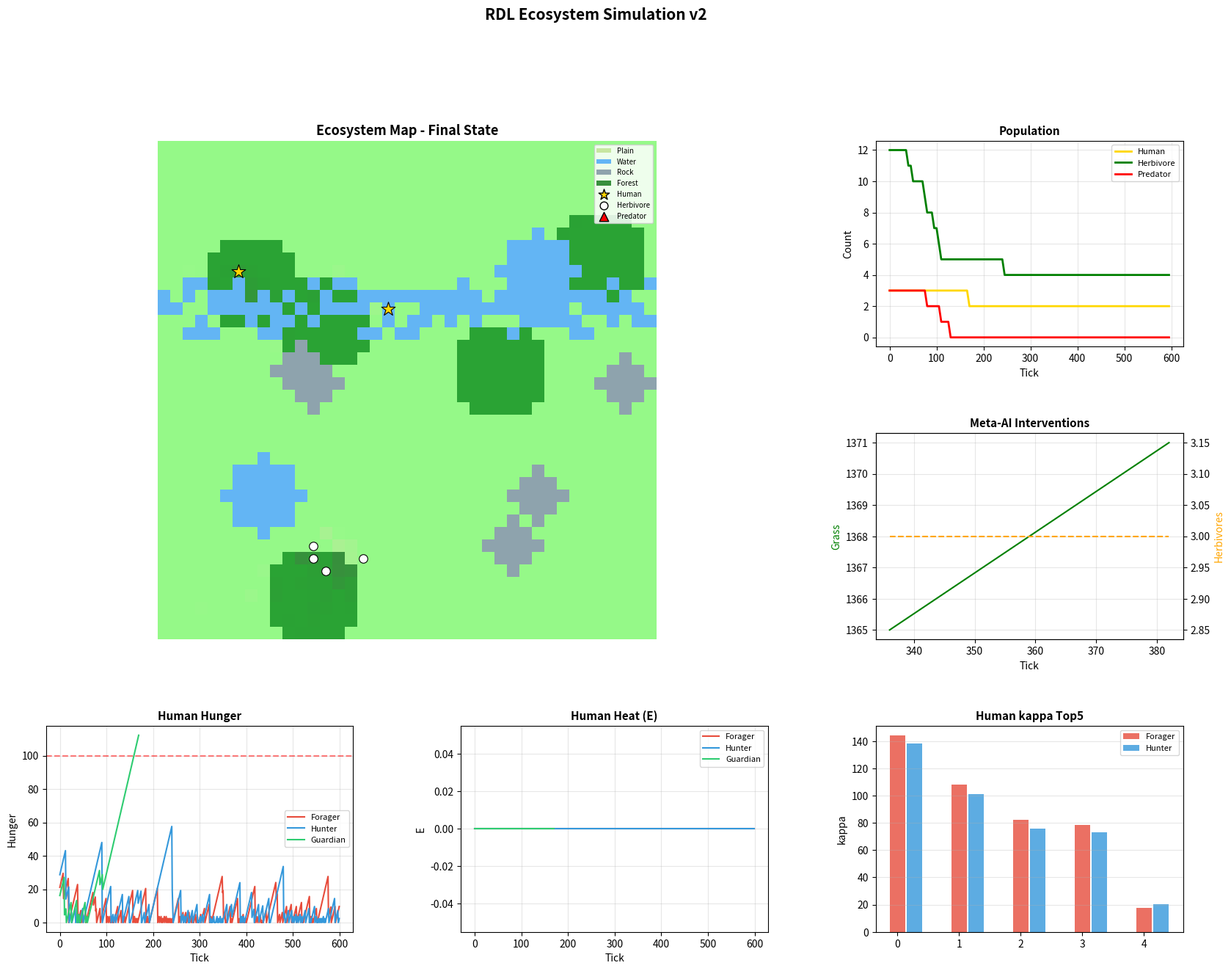

This figure's Python source: (Note: this script raises an exception after producing the figure.)
"""
RDL生態系シミュレーション v2
修正点:
- 食料獲得量増加・移動コスト減少
- 人間に eat_grass 追加
- 狩猟ターゲット追跡改善
- hunger閾値・増加速度調整
"""

import random
from collections import defaultdict
import pandas as pd
import numpy as np
import matplotlib
matplotlib.use('Agg')
import matplotlib.pyplot as plt
from matplotlib.patches import Patch

random.seed(42); np.random.seed(42)

TERRAIN_PLAIN, TERRAIN_WATER, TERRAIN_ROCK, TERRAIN_FOREST = 0,1,2,3


class Ecosystem:
    def __init__(self, size=40):
        self.size = size
        self.t = 0
        self.terrain = self._gen_terrain()
        self.grass   = {}
        self.berries = {}
        self.fish    = {}
        self._init_resources()

    def _gen_terrain(self):
        s = self.size
        g = [[TERRAIN_PLAIN]*s for _ in range(s)]
        # 川
        ry = s // 3
        for x in range(s):
            for dy in range(-1, 2):
                y = ry + dy + random.randint(-1,1)
                if 0 <= y < s: g[y][x] = TERRAIN_WATER
        # 池x2
        for cx,cy in [(8,28),(30,10)]:
            for dx in range(-3,4):
                for dy in range(-3,4):
                    if dx*dx+dy*dy<=9:
                        nx,ny=cx+dx,cy+dy
                        if 0<=nx<s and 0<=ny<s: g[ny][nx]=TERRAIN_WATER
        # 岩x5
        for _ in range(5):
            cx,cy=random.randint(3,s-3),random.randint(3,s-3)
            for dx in range(-2,3):
                for dy in range(-2,3):
                    if abs(dx)+abs(dy)<=2:
                        nx,ny=cx+dx,cy+dy
                        if 0<=nx<s and 0<=ny<s and g[ny][nx]==TERRAIN_PLAIN:
                            g[ny][nx]=TERRAIN_ROCK
        # 森x5
        for _ in range(5):
            cx,cy=random.randint(4,s-4),random.randint(4,s-4)
            for dx in range(-4,5):
                for dy in range(-4,5):
                    if dx*dx+dy*dy<=14:
                        nx,ny=cx+dx,cy+dy
                        if 0<=nx<s and 0<=ny<s and g[ny][nx]==TERRAIN_PLAIN:
                            g[ny][nx]=TERRAIN_FOREST
        return g

    def _init_resources(self):
        s=self.size
        for y in range(s):
            for x in range(s):
                t=self.terrain[y][x]
                if t==TERRAIN_PLAIN:
                    self.grass[(x,y)]=random.uniform(0.4,0.9)
                elif t==TERRAIN_FOREST:
                    self.grass[(x,y)]=random.uniform(0.3,0.7)
                    if random.random()<0.35:
                        self.berries[(x,y)]={"abundance":random.uniform(0.4,0.9),"regen":random.uniform(0.006,0.015)}
                elif t==TERRAIN_WATER:
                    if random.random()<0.5:
                        self.fish[(x,y)]={"abundance":random.uniform(0.4,0.9),"regen":random.uniform(0.008,0.02)}

    def step(self):
        for p,v in self.grass.items(): self.grass[p]=min(1.0,v+0.01*(1-v))
        for p,v in self.berries.items(): v["abundance"]=min(1.0,v["abundance"]+v["regen"]*(1-v["abundance"]))
        for p,v in self.fish.items(): v["abundance"]=min(1.0,v["abundance"]+v["regen"]*(1-v["abundance"]))
        self.t+=1

    def is_passable(self,x,y):
        if not(0<=x<self.size and 0<=y<self.size): return False
        return self.terrain[y][x]!=TERRAIN_ROCK

    def terrain_at(self,x,y):
        if 0<=x<self.size and 0<=y<self.size: return self.terrain[y][x]
        return TERRAIN_ROCK

    def eat_grass(self,pos):
        if pos in self.grass and self.grass[pos]>0.05:
            amt=min(self.grass[pos],random.uniform(0.15,0.35))
            self.grass[pos]=max(0,self.grass[pos]-amt)
            return True,amt*55
        return False,0

    def eat_berry(self,pos):
        if pos in self.berries and self.berries[pos]["abundance"]>0.05:
            b=self.berries[pos]
            food=random.uniform(20,40)*(0.5+b["abundance"]/2)
            b["abundance"]=max(0,b["abundance"]-random.uniform(0.1,0.25))
            return True,food
        return False,0

    def eat_fish(self,pos):
        if pos in self.fish and self.fish[pos]["abundance"]>0.05:
            f=self.fish[pos]
            food=random.uniform(22,42)*(0.5+f["abundance"]/2)
            f["abundance"]=max(0,f["abundance"]-random.uniform(0.08,0.2))
            return True,food
        return False,0

    def nearest_resource(self,pos,rd,k=4):
        nodes=list(rd.keys())
        nodes.sort(key=lambda p:abs(p[0]-pos[0])+abs(p[1]-pos[1]))
        return [n for n in nodes[:k] if rd[n] if isinstance(rd[n],float) and rd[n]>0.05
                or isinstance(rd[n],dict) and rd[n].get("abundance",0)>0.05]

    def nearest_passable_resource(self,pos,rd,k=4):
        nodes=list(rd.keys())
        nodes.sort(key=lambda p:abs(p[0]-pos[0])+abs(p[1]-pos[1]))
        result=[]
        for n in nodes:
            v=rd[n]
            abund=v if isinstance(v,(float,int)) else v.get("abundance",0)
            if abund>0.05: result.append(n)
            if len(result)>=k: break
        return result

    def resource_summary(self):
        return sum(self.grass.values()), sum(v["abundance"] for v in self.berries.values()), sum(v["abundance"] for v in self.fish.values())


class SSDAgent:
    def __init__(self,name,preset,env,roster,start_pos):
        self.name=name
        self.x,self.y=start_pos
        self.env=env
        self.roster=roster
        self.alive=True
        self.age=0

        self.hunger =random.uniform(15,30)
        self.fatigue=random.uniform(10,30)
        self.injury =0.0
        self.fear   =0.0

        self.state      ="Idle"
        self.action_type=None
        self.target_pos =None
        self.coop_target=None

        p=preset
        self.species   =p["species"]
        self.size_class=p.get("size_class","medium")
        self.dopamine      =p.get("dopamine",     0.5)
        self.serotonin     =p.get("serotonin",    0.5)
        self.oxytocin      =p.get("oxytocin",     0.5)
        self.noradrenaline =p.get("noradrenaline",0.5)
        self.risk_tolerance=p.get("risk_tolerance",0.5)
        self.stamina       =p.get("stamina",      0.6)

        self.kappa=defaultdict(lambda:0.05)
        for act,val in p.get("kappa_init",{}).items():
            self.kappa[act]=val
        self.kappa_min=0.05
        self.G0=0.1; self.g=0.05
        self.eta   =0.12*(1+self.dopamine)
        self.E     =0.0
        self.alpha =0.5*(1.2-self.serotonin)
        self.beta_E=0.15
        self.lambda_forget=0.012
        self.lambda_forget_other=0.002
        self.rho=0.03
        self.Theta0=1.0; self.a1=0.5; self.a2=0.4
        self.h0=0.18; self.gamma=0.8
        self.T=0.3; self.T0=0.3; self.c1=0.7; self.c2=0.6

        # hunger閾値: speciesで調整
        self.TH_H=45.0; self.TH_F=60.0; self.TH_I=30.0

        self.rel=defaultdict(float)
        self.log=[]

    def pos(self): return(self.x,self.y)
    def dist_to(self,p): return abs(self.x-p[0])+abs(self.y-p[1])

    def move_towards(self,target,avoid_water=False):
        tx,ty=target
        cands=[]
        for dx,dy in [(1,0),(-1,0),(0,1),(0,-1)]:
            nx,ny=self.x+dx,self.y+dy
            if self.env.is_passable(nx,ny):
                if avoid_water and self.env.terrain_at(nx,ny)==TERRAIN_WATER: continue
                cands.append((abs(nx-tx)+abs(ny-ty),nx,ny))
        if cands:
            cands.sort()
            if random.random()<self.T*0.25 and len(cands)>1:
                _,nx,ny=random.choice(cands[:2])
            else:
                _,nx,ny=cands[0]
            self.x,self.y=nx,ny
        self.fatigue=min(120,self.fatigue+0.25)
        return(self.x,self.y)==target

    def alignment_flow(self,a,mp): return(self.G0+self.g*self.kappa[a])*mp
    def update_kappa(self,a,success,reward,chosen):
        for at in list(self.kappa.keys()):
            if at!=chosen: self.kappa[at]=max(self.kappa_min,self.kappa[at]-self.lambda_forget_other)
        k=self.kappa[a]
        w=self.eta*reward if success else -self.rho*(k**2)
        d=self.lambda_forget*(k-self.kappa_min)
        self.kappa[a]=max(self.kappa_min,k+w-d)
    def update_heat(self,mp,proc):
        self.E+=self.alpha*max(0,mp-proc)-self.beta_E*self.E
        self.E=max(0,self.E)
    def update_temperature(self):
        vals=list(self.kappa.values())
        ent=np.std(vals) if len(vals)>1 else 0.5
        self.T=max(0.1,min(1.0,self.T0+self.c1*self.E-self.c2*ent))
    def check_leap(self):
        mk=np.mean(list(self.kappa.values())) if self.kappa else 0.1
        Theta=self.Theta0+self.a1*mk-self.a2*(self.fatigue/100)
        h=self.h0*np.exp((self.E-Theta)/self.gamma)
        return random.random()<1-np.exp(-h),h,Theta

    def nearby(self,radius=5,species_filter=None):
        return[a for n,a in self.roster.items()
               if n!=self.name and a.alive
               and(species_filter is None or a.species in species_filter)
               and self.dist_to(a.pos())<=radius]

    def _log(self,t,action,extra=None):
        e={"t":t,"name":self.name,"species":self.species,"action":action,
           "hunger":round(self.hunger,1),"fatigue":round(self.fatigue,1),
           "injury":round(self.injury,1),"fear":round(self.fear,1),
           "E":round(self.E,2),"T":round(self.T,2)}
        if extra: e.update(extra)
        self.log.append(e)

    def step(self,t):
        if not self.alive: return
        self.age+=1
        sp={"small":0.9,"medium":1.2,"large":1.7}.get(self.size_class,1.5)
        self.hunger =min(120,self.hunger +sp)
        self.fatigue=min(120,self.fatigue+0.6)
        self.injury =min(120,self.injury +0.01*self.fatigue/100)
        self.fear   =max(0,  self.fear   -2.5)

        # ノルアドレナリン緊急モード（草食動物）
        if self.species=="herbivore":
            preds=self.nearby(radius=6,species_filter=["predator"])
            humans=self.nearby(radius=4,species_filter=["human"])
            threats=preds+humans
            if threats:
                self.fear=min(100,self.fear+18*self.noradrenaline)
                if self.fear>25:
                    self._flee(threats[0],t); return

        # 死亡判定
        if self.hunger>=100 or self.injury>=100 or self.fatigue>=120:
            leap,h,Theta=self.check_leap()
            if leap or self.hunger>=112 or self.injury>=110 or self.fatigue>=120:
                self.alive=False
                self._log(t,"death",{"h":round(h,3),"Theta":round(Theta,2)}); return

        self.update_temperature()

        # 移動継続
        if self.state=="Moving" and self.target_pos:
            aw=(self.species in("herbivore",))
            # 狩猟ターゲット追跡
            if self.action_type in("hunt","hunt_herb") and self.coop_target and self.coop_target.alive:
                self.target_pos=self.coop_target.pos()
            arrived=self.move_towards(self.target_pos,avoid_water=aw)
            self._log(t,f"move_{self.action_type}")
            if arrived: self.state="Arrived"
            return

        if self.state=="Arrived":
            self._execute(t)
            self.state="Idle"; self.action_type=None; self.target_pos=None
            return

        if self.state=="Idle":
            self._decide(t)

    def _flee(self,threat,t):
        tx,ty=threat.pos()
        dx=self.x-tx; dy=self.y-ty
        opts=[]
        for ddx,ddy in[(1,0),(-1,0),(0,1),(0,-1)]:
            nx,ny=self.x+ddx,self.y+ddy
            if self.env.is_passable(nx,ny) and self.env.terrain_at(nx,ny)!=TERRAIN_WATER:
                score=(nx-tx)**2+(ny-ty)**2
                opts.append((-score,nx,ny))
        if opts:
            opts.sort(); _,nx,ny=opts[0]
            self.x,self.y=nx,ny
        self.fatigue=min(120,self.fatigue+1.2)
        self.update_heat(self.fear/100,0)
        self._log(t,"flee")

    def _decide(self,t):
        pr=self._pressures()
        ut=self._utilities(pr)
        act=self._softmax(ut)
        self._start(act,t)

    def _pressures(self):
        return{
            "hunger": max(0,(self.hunger -self.TH_H)/(100-self.TH_H)),
            "fatigue":max(0,(self.fatigue-self.TH_F)/(100-self.TH_F)),
            "injury": max(0,(self.injury -self.TH_I)/(100-self.TH_I)),
            "fear":   self.fear/100,
        }

    def _utilities(self,pr):
        u=defaultdict(float)
        u["rest"]=pr["fatigue"]*1.3+pr["injury"]*0.5
        if self.species=="human":
            u["eat_grass"]   =pr["hunger"]*(0.6-self.risk_tolerance*0.3)*1.2
            u["eat_berry"]   =pr["hunger"]*(0.7-self.risk_tolerance*0.2)*1.1
            u["eat_fish"]    =pr["hunger"]*0.7
            u["hunt"]        =pr["hunger"]*self.risk_tolerance*1.4
            u["patrol"]      =0.03+self.dopamine*0.04
        elif self.species=="herbivore":
            u["eat_grass"]   =pr["hunger"]*1.5
            u["eat_berry"]   =pr["hunger"]*0.5
            u["patrol"]      =0.03+self.dopamine*0.03
        elif self.species=="predator":
            u["hunt_herb"]   =pr["hunger"]*1.6
            u["rest"]       +=pr["hunger"]*0.2
            u["patrol"]      =0.04+self.dopamine*0.05
        for a in list(u.keys()):
            u[a]*=(1+self.kappa[a]*self.g)
        return u

    def _softmax(self,u):
        temp=max(self.T,0.01)
        names=list(u.keys()); vals=np.array([u[n] for n in names])
        ev=np.exp((vals-vals.max())/temp); probs=ev/ev.sum()
        return np.random.choice(names,p=probs)

    def _start(self,action,t):
        env=self.env
        pos=self.pos()

        if action=="rest":
            r=26*(1+0.2*self.stamina)
            self.fatigue=max(0,self.fatigue-r)
            self.injury =max(0,self.injury -3)
            self.update_kappa("rest",True,r*0.5,"rest")
            mp=max(0,(self.fatigue-self.TH_F)/(100-self.TH_F))
            self.update_heat(mp,r/26)
            self._log(t,"rest"); return

        elif action=="eat_grass":
            # その場に草があれば即食べる
            if pos in env.grass and env.grass[pos]>0.05:
                s,f=env.eat_grass(pos); self._eat(t,"eat_grass",s,f); return
            nodes=env.nearest_passable_resource(pos,env.grass,k=4)
            if nodes: self.target_pos=nodes[0]; self.action_type="eat_grass"; self.state="Moving"

        elif action=="eat_berry":
            if pos in env.berries and env.berries[pos]["abundance"]>0.05:
                s,f=env.eat_berry(pos); self._eat(t,"eat_berry",s,f); return
            nodes=env.nearest_passable_resource(pos,env.berries,k=4)
            if nodes: self.target_pos=nodes[0]; self.action_type="eat_berry"; self.state="Moving"

        elif action=="eat_fish":
            nodes=env.nearest_passable_resource(pos,env.fish,k=4)
            if nodes: self.target_pos=nodes[0]; self.action_type="eat_fish"; self.state="Moving"

        elif action=="hunt":
            preys=self.nearby(radius=10,species_filter=["herbivore"])
            if preys:
                prey=min(preys,key=lambda o:self.dist_to(o.pos()))
                self.target_pos=prey.pos(); self.action_type="hunt"
                self.coop_target=prey; self.state="Moving"

        elif action=="hunt_herb":
            preys=self.nearby(radius=12,species_filter=["herbivore"])
            if preys:
                prey=min(preys,key=lambda o:self.dist_to(o.pos()))
                self.target_pos=prey.pos(); self.action_type="hunt_herb"
                self.coop_target=prey; self.state="Moving"

        elif action=="patrol":
            mr=int(1+self.T*5)
            tx=self.x+random.randint(-mr,mr); ty=self.y+random.randint(-mr,mr)
            self.target_pos=(max(0,min(env.size-1,tx)),max(0,min(env.size-1,ty)))
            self.action_type="patrol"; self.state="Moving"
            self._log(t,"patrol_start"); return

        if self.state!="Moving": self._log(t,"idle")

    def _execute(self,t):
        act=self.action_type; pos=self.pos(); env=self.env

        if act=="eat_grass":
            s,f=env.eat_grass(pos); self._eat(t,"eat_grass",s,f)
        elif act=="eat_berry":
            s,f=env.eat_berry(pos); self._eat(t,"eat_berry",s,f)
        elif act=="eat_fish":
            s,f=env.eat_fish(pos); self._eat(t,"eat_fish",s,f)
        elif act in("hunt","hunt_herb"):
            prey=self.coop_target
            if prey and prey.alive and self.dist_to(prey.pos())<=2:
                base=0.5 if act=="hunt_herb" else 0.45
                p=base*(1-self.injury/100)*(1+self.risk_tolerance*0.3)
                if act=="hunt": p*=self.risk_tolerance
                p=max(0.05,min(0.92,p))
                if random.random()<p:
                    food=random.uniform(30,60)
                    self.hunger=max(0,self.hunger-food)
                    prey.alive=False
                    prey._log(t,"killed",{"killer":self.name})
                    self.update_kappa(act,True,food,act)
                    mp=max(0,(self.hunger-self.TH_H)/(100-self.TH_H))
                    self.update_heat(mp,self.alignment_flow(act,mp))
                    self._log(t,"hunt_success",{"prey":prey.name,"food":round(food,1)})
                else:
                    self.fatigue=min(120,self.fatigue+6)
                    self.injury =min(120,self.injury +2)
                    self.update_kappa(act,False,0,act)
                    self._log(t,"hunt_fail")
            else:
                self._log(t,"hunt_miss")
            self.coop_target=None
        elif act=="patrol":
            self._log(t,"patrol_arrive")
        else:
            self._log(t,"arrived_other")

    def _eat(self,t,action,success,food):
        if success:
            self.hunger=max(0,self.hunger-food)
            self.fatigue=min(120,self.fatigue+0.8)
            mp=max(0,(self.hunger-self.TH_H)/(100-self.TH_H))
            self.update_kappa(action,True,food,action)
            self.update_heat(mp,self.alignment_flow(action,mp))
            self._log(t,f"{action}_ok",{"food":round(food,1)})
        else:
            self.fatigue=min(120,self.fatigue+1.5)
            self.update_kappa(action,False,0,action)
            mp=max(0,(self.hunger-self.TH_H)/(100-self.TH_H))
            self.update_heat(mp,0)
            self._log(t,f"{action}_fail")


class MetaAI:
    def __init__(self,env,roster):
        self.env=env; self.roster=roster; self.log=[]
    def step(self,t):
        env=self.env
        g,b,f=env.resource_summary()
        herbs=[a for a in self.roster.values() if a.alive and a.species=="herbivore"]
        preds=[a for a in self.roster.values() if a.alive and a.species=="predator"]
        inv=[]
        if g<30:
            for p in random.sample(list(env.grass.keys()),min(40,len(env.grass))):
                env.grass[p]=min(1.0,env.grass[p]+0.25)
            inv.append("grass_boost")
        if len(herbs)<4:
            self._spawn("herbivore"); inv.append("herb_spawn")
        if len(preds)>len(herbs)+2:
            for pr in preds: pr.hunger=max(0,pr.hunger-8)
            inv.append("pred_satiate")
        if inv:
            self.log.append({"t":t,"inv":inv,"herbs":len(herbs),"preds":len(preds),"grass":round(g,0)})

    def _spawn(self,species):
        env=self.env
        cells=[(x,y) for y in range(env.size) for x in range(env.size) if env.terrain[y][x]==TERRAIN_PLAIN]
        if cells:
            pos=random.choice(cells)
            preset=random.choice([HERB_S,HERB_M])
            name=f"Herb_sp_{env.t}"
            a=SSDAgent(name,preset,env,self.roster,pos)
            self.roster[name]=a


HUMAN_FORAGER={"species":"human","size_class":"medium",
    "dopamine":0.6,"serotonin":0.65,"oxytocin":0.8,"noradrenaline":0.3,
    "risk_tolerance":0.2,"stamina":0.7,
    "kappa_init":{"eat_grass":0.5,"eat_berry":0.7,"eat_fish":0.4,"rest":0.7}}
HUMAN_HUNTER={"species":"human","size_class":"medium",
    "dopamine":0.8,"serotonin":0.5,"oxytocin":0.5,"noradrenaline":0.5,
    "risk_tolerance":0.75,"stamina":0.8,
    "kappa_init":{"hunt":0.6,"eat_fish":0.5,"rest":0.6}}
HUMAN_GUARDIAN={"species":"human","size_class":"medium",
    "dopamine":0.4,"serotonin":0.7,"oxytocin":0.9,"noradrenaline":0.35,
    "risk_tolerance":0.3,"stamina":0.9,
    "kappa_init":{"eat_grass":0.6,"eat_berry":0.5,"rest":0.8}}
HERB_S={"species":"herbivore","size_class":"small",
    "dopamine":0.35,"serotonin":0.3,"oxytocin":0.7,"noradrenaline":0.92,
    "risk_tolerance":0.08,"stamina":0.5,
    "kappa_init":{"eat_grass":0.8,"rest":0.5}}
HERB_M={"species":"herbivore","size_class":"medium",
    "dopamine":0.3,"serotonin":0.45,"oxytocin":0.6,"noradrenaline":0.75,
    "risk_tolerance":0.15,"stamina":0.7,
    "kappa_init":{"eat_grass":0.7,"eat_berry":0.4,"rest":0.6}}
PRED_S={"species":"predator","size_class":"small",
    "dopamine":0.8,"serotonin":0.55,"oxytocin":0.3,"noradrenaline":0.45,
    "risk_tolerance":0.7,"stamina":0.8,
    "kappa_init":{"hunt_herb":0.8,"rest":0.5}}
PRED_M={"species":"predator","size_class":"medium",
    "dopamine":0.75,"serotonin":0.6,"oxytocin":0.25,"noradrenaline":0.4,
    "risk_tolerance":0.85,"stamina":0.9,
    "kappa_init":{"hunt_herb":0.9,"rest":0.4}}


def run(ticks=600):
    env=Ecosystem(size=40)
    roster={}
    s=env.size

    agents=[
        SSDAgent("Human_Forager", HUMAN_FORAGER, env,roster,(20,25)),
        SSDAgent("Human_Hunter",  HUMAN_HUNTER,  env,roster,(22,23)),
        SSDAgent("Human_Guardian",HUMAN_GUARDIAN,env,roster,(18,27)),
    ]
    for i in range(12):
        while True:
            x,y=random.randint(0,s-1),random.randint(0,s-1)
            if env.terrain[y][x]==TERRAIN_PLAIN: break
        agents.append(SSDAgent(f"Herb_{i}",HERB_S if i<6 else HERB_M,env,roster,(x,y)))
    for i in range(3):
        while True:
            x,y=random.randint(0,s-1),random.randint(0,s-1)
            if env.terrain[y][x]==TERRAIN_PLAIN: break
        agents.append(SSDAgent(f"Pred_{i}",PRED_S if i<2 else PRED_M,env,roster,(x,y)))

    for a in agents: roster[a.name]=a
    meta=MetaAI(env,roster)

    pop={"t":[],"human":[],"herbivore":[],"predator":[]}
    print("=== RDL Ecosystem v2 ===")
    print(f"Agents: {len(agents)} | Ticks: {ticks}")

    for t in range(ticks):
        ags=list(roster.values()); random.shuffle(ags)
        for a in ags: a.step(t)
        env.step(); meta.step(t)
        if t%5==0:
            pop["t"].append(t)
            for sp in["human","herbivore","predator"]:
                pop[sp].append(sum(1 for a in roster.values() if a.alive and a.species==sp))
        if t%100==0:
            c={sp:sum(1 for a in roster.values() if a.alive and a.species==sp) for sp in["human","herbivore","predator"]}
            g,b,f=env.resource_summary()
            print(f"T{t:4d} | {c} | G:{g:.0f} B:{b:.1f} F:{f:.1f}")

    return env,roster,pop,meta


def visualize(env,roster,pop,meta):
    fig=plt.figure(figsize=(20,14))
    gs=fig.add_gridspec(3,3,hspace=0.42,wspace=0.35)

    # 地形マップ
    ax=fig.add_subplot(gs[0:2,0:2])
    img=np.zeros((env.size,env.size,3))
    cm={TERRAIN_PLAIN:[0.78,0.90,0.63],TERRAIN_WATER:[0.39,0.71,0.96],
        TERRAIN_ROCK:[0.56,0.64,0.68],TERRAIN_FOREST:[0.22,0.56,0.24]}
    for y in range(env.size):
        for x in range(env.size):
            img[y,x]=cm[env.terrain[y][x]]
    # 草密度オーバーレイ
    for(x,y),v in env.grass.items():
        img[y,x]=[img[y,x][0]*(1-v*0.25),min(1,img[y,x][1]+v*0.08),img[y,x][2]*(1-v*0.15)]
    ax.imshow(img,origin='upper',interpolation='nearest')
    sp_style={"human":("*",200,"gold"),"herbivore":("o",70,"white"),"predator":("^",100,"red")}
    for a in roster.values():
        if not a.alive: continue
        mk,sz,col=sp_style[a.species]
        ax.scatter(a.x,a.y,marker=mk,s=sz,c=col,edgecolors='black',linewidths=0.8,zorder=3)
    leg=[Patch(facecolor=[0.78,0.90,0.63],label='Plain'),Patch(facecolor=[0.39,0.71,0.96],label='Water'),
         Patch(facecolor=[0.56,0.64,0.68],label='Rock'),Patch(facecolor=[0.22,0.56,0.24],label='Forest'),
         plt.scatter([],[],marker='*',c='gold',edgecolors='k',s=120,label='Human'),
         plt.scatter([],[],marker='o',c='white',edgecolors='k',s=60,label='Herbivore'),
         plt.scatter([],[],marker='^',c='red',edgecolors='k',s=80,label='Predator')]
    ax.legend(handles=leg,loc='upper right',fontsize=7,framealpha=0.85)
    ax.set_title("Ecosystem Map - Final State",fontsize=13,fontweight='bold')
    ax.axis('off')

    # 個体数推移
    ax2=fig.add_subplot(gs[0,2])
    t_arr=pop["t"]
    ax2.plot(t_arr,pop["human"],    label="Human",    color="gold", lw=2)
    ax2.plot(t_arr,pop["herbivore"],label="Herbivore",color="green",lw=2)
    ax2.plot(t_arr,pop["predator"], label="Predator", color="red",  lw=2)
    ax2.set_title("Population",fontsize=11,fontweight='bold')
    ax2.set_xlabel("Tick"); ax2.set_ylabel("Count")
    ax2.legend(fontsize=8); ax2.grid(alpha=0.3)

    # メタAI介入
    ax3=fig.add_subplot(gs[1,2])
    if meta.log:
        mt=[e["t"] for e in meta.log]
        mg=[e["grass"] for e in meta.log]
        mh=[e["herbs"] for e in meta.log]
        ax3.plot(mt,mg,label="Grass(sum)",color="green",lw=1.5)
        ax3b=ax3.twinx()
        ax3b.plot(mt,mh,label="Herbs alive",color="orange",lw=1.5,linestyle='--')
        ax3b.set_ylabel("Herbivores",color="orange")
    ax3.set_title("Meta-AI Interventions",fontsize=11,fontweight='bold')
    ax3.set_xlabel("Tick"); ax3.set_ylabel("Grass",color="green"); ax3.grid(alpha=0.3)

    # Human Hunger
    ax4=fig.add_subplot(gs[2,0])
    cols=["#e74c3c","#3498db","#2ecc71"]
    humans=[a for a in roster.values() if a.species=="human"]
    for i,a in enumerate(humans):
        if a.log:
            df=pd.DataFrame(a.log)
            ax4.plot(df["t"],df["hunger"],label=a.name.split("_")[1],color=cols[i],lw=1.5)
    ax4.axhline(100,color='red',linestyle='--',alpha=0.5)
    ax4.set_title("Human Hunger",fontsize=11,fontweight='bold')
    ax4.set_xlabel("Tick"); ax4.set_ylabel("Hunger"); ax4.legend(fontsize=8); ax4.grid(alpha=0.3)

    # Human E
    ax5=fig.add_subplot(gs[2,1])
    for i,a in enumerate(humans):
        if a.log:
            df=pd.DataFrame(a.log)
            if "E" in df.columns:
                ax5.plot(df["t"],df["E"],label=a.name.split("_")[1],color=cols[i],lw=1.5)
    ax5.set_title("Human Heat (E)",fontsize=11,fontweight='bold')
    ax5.set_xlabel("Tick"); ax5.set_ylabel("E"); ax5.legend(fontsize=8); ax5.grid(alpha=0.3)

    # Human kappa
    ax6=fig.add_subplot(gs[2,2])
    alive_humans=[a for a in roster.values() if a.species=="human" and a.alive]
    if not alive_humans: alive_humans=humans
    for i,a in enumerate(alive_humans):
        top=sorted(a.kappa.items(),key=lambda x:-x[1])[:5]
        labels=[k for k,v in top]; vals=[v for k,v in top]
        xp=np.arange(len(labels))+i*0.28
        ax6.bar(xp,vals,width=0.25,label=a.name.split("_")[1],color=cols[i],alpha=0.8)
    ax6.set_title("Human kappa Top5",fontsize=11,fontweight='bold')
    ax6.set_ylabel("kappa"); ax6.legend(fontsize=8); ax6.grid(alpha=0.3,axis='y')

    plt.suptitle("RDL Ecosystem Simulation v2",fontsize=15,fontweight='bold',y=1.01)
    plt.savefig('/mnt/user-data/outputs/rdl_ecosystem_v2.png',dpi=150,bbox_inches='tight')
    print("Plot saved!")


if __name__=="__main__":
    env,roster,pop,meta=run(ticks=600)
    print("\n=== FINAL ===")
    for sp in["human","herbivore","predator"]:
        ags=[a for a in roster.values() if a.species==sp]
        alive=[a for a in ags if a.alive]
        print(f"{sp:12s}: {len(alive)}/{len(ags)} alive")
    print("\n=== HUMANS ===")
    for a in roster.values():
        if a.species!="human": continue
        st="ALIVE" if a.alive else "DEAD"
        print(f"  {a.name}: {st} | H={a.hunger:.0f} F={a.fatigue:.0f} | E={a.E:.2f} T={a.T:.2f}")
        top=sorted(a.kappa.items(),key=lambda x:-x[1])[:4]
        print(f"    kappa: {[(k,round(v,2)) for k,v in top]}")
    print(f"\nMeta-AI: {len(meta.log)} interventions")
    visualize(env,roster,pop,meta)
